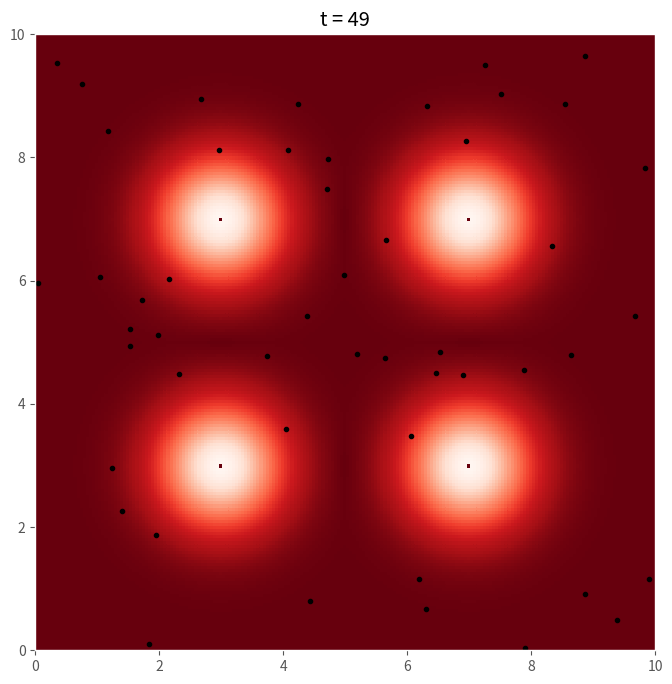

The matplotlib source for this figure:
from typing import Any, Dict
import numpy as np
from numpy.random import uniform as unif

class forcefield:
    """
    A force field.
    """

    def __init__(self, sources: Dict[tuple, float]) -> None:
        if not isinstance(sources, dict):
            raise TypeError("sources must be a 'dict'")
        elif not min( map( lambda o: len(o) == 2, sources.keys() ) ):
            raise TypeError("keys must be iterables of length 2")
        elif not min( map( lambda o: np.ndim(o) == 0, sources.values() ) ):
            raise TypeError("values must be 'float'")
        
        self.src = np.asarray(list(sources.keys()))
        self.w   = np.asarray(list(sources.values()))

    def field(self, x: Any, y: Any) -> Any:
        """ 
        Potential field at a point.
        """
        ux, uy = 0.0, 0.0
        for (sx, sy), sq in zip(self.src, self.w):
            dx, dy = (sx - x), (sy - y)
            r = np.sqrt(dx*dx + dy*dy + 1e-8)
            u = -sq * np.exp(-1.0 * r**2)

            ux += u * dx / r
            uy += u * dy / r
        return ux, uy

class agent:
    """
    A random walker.
    """

    def __init__(self, x: float, y: float, vx: float, vy: float, rinf: float = 2.0, lim: float = None) -> None:
        self.x, self.y   = x, y
        self.vx, self.vy = vx, vy
        self.status = 's'
        self.rinf   = rinf
        self.lim    = lim
        self.field  = None

    def setfield(self, field: forcefield) -> None:
        self.field = field

    def move(self, dt: float = 0.01) -> None:
        """ 
        move the agent.
        """
        self.x += self.vx * dt / 2.0
        self.y += self.vy * dt / 2.0

        if self.lim:
            self.x = self.x % self.lim
            self.y = self.y % self.lim

        ax, ay = 0.0, 0.0
        if self.field:
            ax, ay = self.field.field(self.x, self.y)

        self.vx += ax * dt
        self.vy += ay * dt

        self.x += self.vx * dt / 2.0
        self.y += self.vy * dt / 2.0

        if self.lim:
            self.x = self.x % self.lim
            self.y = self.y % self.lim
    

class community:
    """
    A community of random walkers.
    """

    def __init__(self, size: int, limit: float) -> None:
        self.size  = size
        self.limit = limit
        
        self.people = [ 
                            agent(
                                    x = unif(0., limit), y = unif(0, limit),
                                    vx = unif(-5, 5), vy = unif(-5, 5),
                                    lim = self.limit,
                                 ) for i in range(size)
                      ]

    def __getitem__(self, __i: int) -> agent:
        return self.people[__i]

    def move(self, dt: float = 0.01) -> None:
        for p in self.people:
            p.move(dt)

    def setfield(self, field: forcefield) -> None:
        for p in self.people:
            p.setfield(field)




        
src = { 
            (3.0, 3.0): 100.0, 
            (7.0, 7.0): 100.0,
            (3.0, 7.0): 100.0,
            (7.0, 3.0): 100.0,
      }
f = forcefield(src)
c = community(50, 10.0)
c.setfield(f)

import matplotlib.pyplot as plt
plt.style.use('ggplot')

x, y = np.mgrid[0:10:201j, 0:10:201j]
ux, uy = f.field(x, y)
u = np.sqrt(ux**2 + uy**2)

fig, ax = plt.subplots(figsize=[8,8])

for t in range(50):
    ax.cla()

    ax.pcolor(x, y, u, cmap = 'Reds_r', alpha = 1.0)
    # ax.plot(f.src[:,0], f.src[:,1], 'o', ms = 3, color = 'black')

    for p in c.people:
        ax.plot(p.x, p.y, 'o', ms = 3, color = 'black')

    ax.set_title(f't = {t}')
    ax.set(xlim = [0,10], ylim = [0,10])

    plt.pause(0.001)

    c.move()

plt.show()